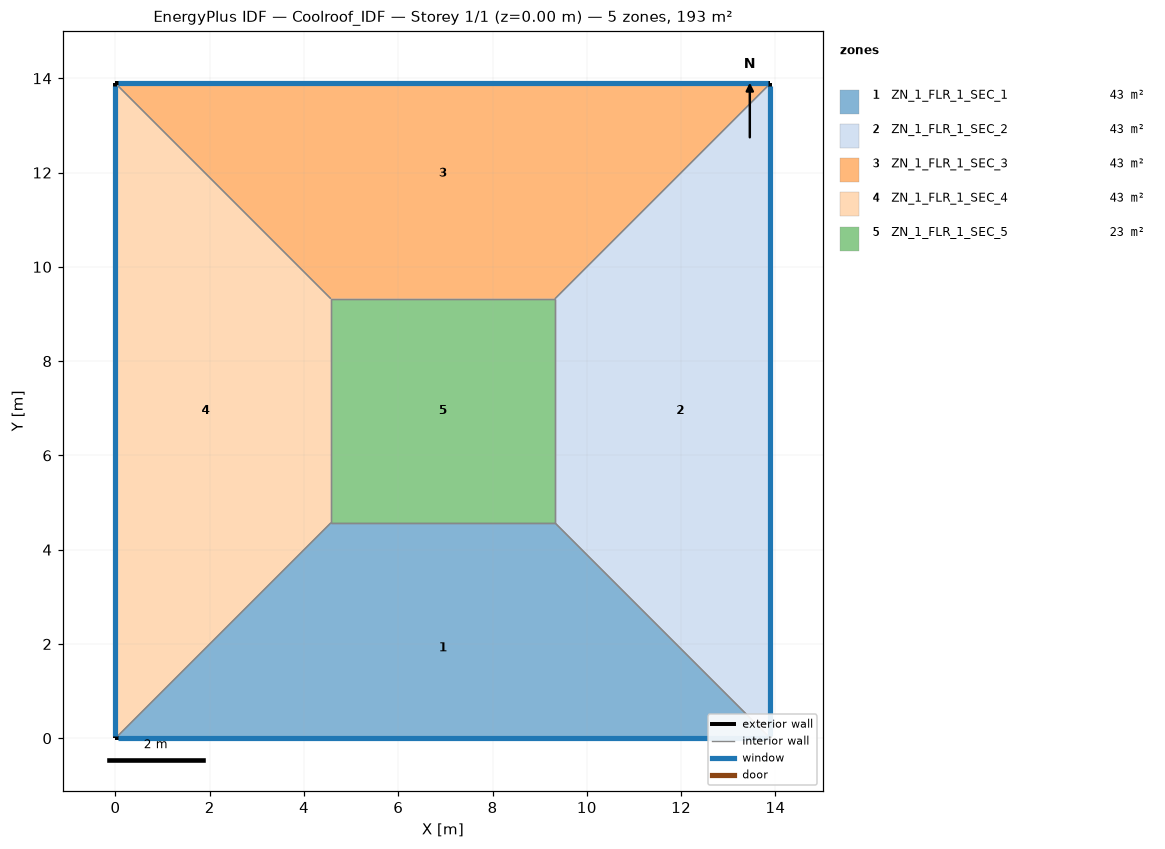
=== STOREY PLAN SPEC (per zone: floor XY polygon, exterior-wall plan segments, windows/doors) ===
zone 1: ZN_1_FLR_1_SEC_1  (42.6 m²)
  floor: (4.57, 4.57) (9.32, 4.57) (13.89, 0.00) (0.00, 0.00)
  exterior wall: (0.00, 0.00) – (13.89, 0.00)  [13.9 m]
    window: (0.05, 0.00) – (13.84, 0.00)  [5.8 m²]
  interior walls: 3
zone 2: ZN_1_FLR_1_SEC_2  (42.6 m²)
  floor: (9.32, 4.57) (9.32, 9.32) (13.89, 13.89) (13.89, 0.00)
  exterior wall: (13.89, 0.00) – (13.89, 13.89)  [13.9 m]
    window: (13.89, 0.05) – (13.89, 13.84)  [5.8 m²]
  interior walls: 3
zone 3: ZN_1_FLR_1_SEC_3  (42.6 m²)
  floor: (0.00, 13.89) (13.89, 13.89) (9.32, 9.32) (4.57, 9.32)
  exterior wall: (13.89, 13.89) – (0.00, 13.89)  [13.9 m]
    window: (13.84, 13.89) – (0.05, 13.89)  [5.8 m²]
  interior walls: 3
zone 4: ZN_1_FLR_1_SEC_4  (42.6 m²)
  floor: (0.00, 13.89) (4.57, 9.32) (4.57, 4.57) (0.00, 0.00)
  exterior wall: (0.00, 13.89) – (0.00, 0.00)  [13.9 m]
    window: (0.00, 13.84) – (0.00, 0.05)  [5.8 m²]
  interior walls: 3
zone 5: ZN_1_FLR_1_SEC_5  (22.6 m²)
  floor: (4.57, 9.32) (9.32, 9.32) (9.32, 4.57) (4.57, 4.57)
  interior walls: 4

=== DERIVED (storey summary) ===
Building: Coolroof_IDF
Storey: 1 of 1  (floor level z = 0.00 m)
Storey gross floor area: 193.0 m²
Zones on this storey: 5
  - ZN_1_FLR_1_SEC_1: floor 42.6 m²; exterior wall 13.9 m (48.6 m²); 1 window(s) 5.8 m²; WWR 12.0%
  - ZN_1_FLR_1_SEC_2: floor 42.6 m²; exterior wall 13.9 m (48.6 m²); 1 window(s) 5.8 m²; WWR 12.0%
  - ZN_1_FLR_1_SEC_3: floor 42.6 m²; exterior wall 13.9 m (48.6 m²); 1 window(s) 5.8 m²; WWR 12.0%
  - ZN_1_FLR_1_SEC_4: floor 42.6 m²; exterior wall 13.9 m (48.6 m²); 1 window(s) 5.8 m²; WWR 12.0%
  - ZN_1_FLR_1_SEC_5: floor 22.6 m²
Zone adjacency (shared interzone walls):
  - ZN_1_FLR_1_SEC_1 ↔ ZN_1_FLR_1_SEC_2
  - ZN_1_FLR_1_SEC_1 ↔ ZN_1_FLR_1_SEC_4
  - ZN_1_FLR_1_SEC_1 ↔ ZN_1_FLR_1_SEC_5
  - ZN_1_FLR_1_SEC_2 ↔ ZN_1_FLR_1_SEC_3
  - ZN_1_FLR_1_SEC_2 ↔ ZN_1_FLR_1_SEC_5
  - ZN_1_FLR_1_SEC_3 ↔ ZN_1_FLR_1_SEC_4
  - ZN_1_FLR_1_SEC_3 ↔ ZN_1_FLR_1_SEC_5
  - ZN_1_FLR_1_SEC_4 ↔ ZN_1_FLR_1_SEC_5